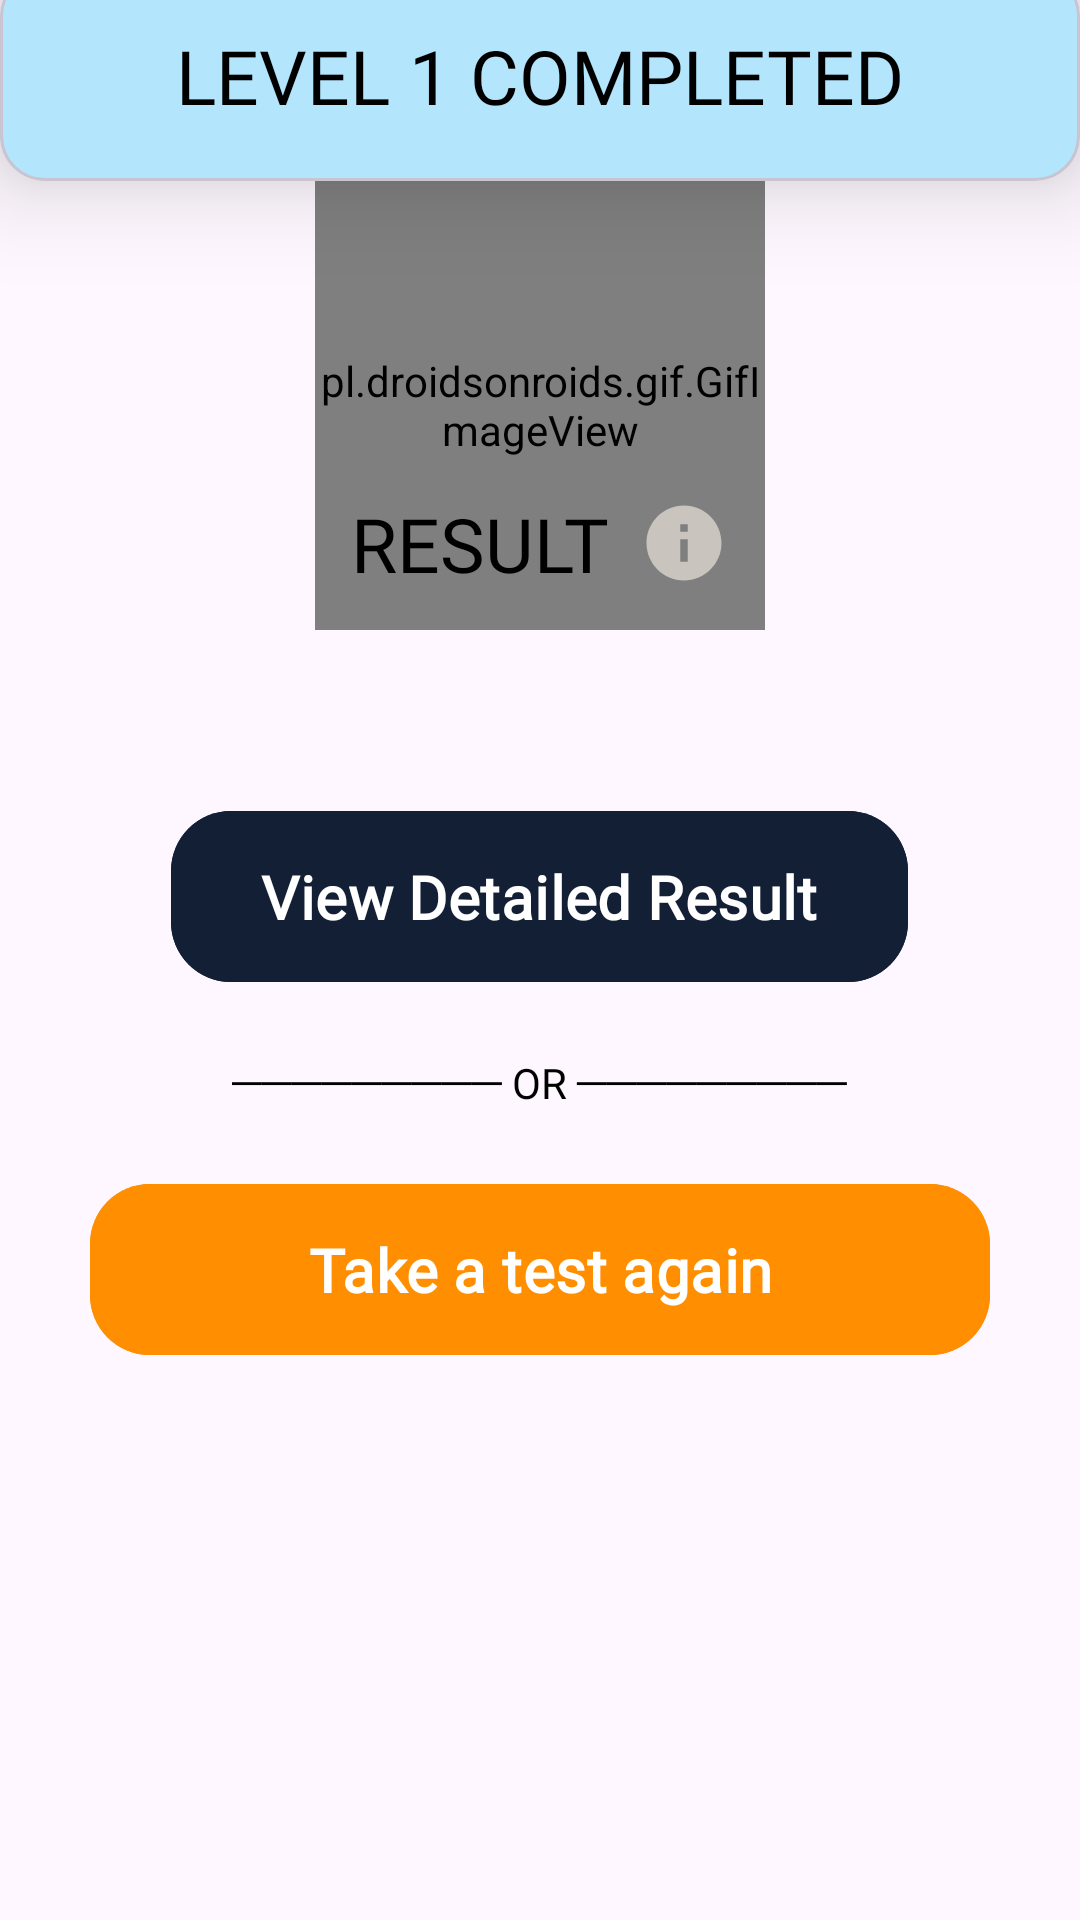

Here is an Android app screen rendered from its layout file. Give the layout XML and the strings, colors and styles it references.
<!-- AndroidManifest.xml: application theme Theme.TrackYourGyan -->
<!-- res/layout/activity_result.xml -->
<?xml version="1.0" encoding="utf-8"?>
<RelativeLayout xmlns:android="http://schemas.android.com/apk/res/android"
    xmlns:app="http://schemas.android.com/apk/res-auto"
    xmlns:tools="http://schemas.android.com/tools"
    android:layout_width="match_parent"
    android:layout_height="match_parent"
    tools:context=".progress.ResultActivity">
    <com.google.android.material.card.MaterialCardView
        android:layout_width="match_parent"
        android:layout_height="70dp"
        android:layout_alignParentTop="true"
        android:layout_marginVertical="-10dp"
        app:cardElevation="20dp"
        android:layout_marginTop="-10dp"
        app:cardCornerRadius="15dp"
        android:backgroundTint="#B3E5FC">

        <TextView
            android:layout_width="wrap_content"
            android:layout_height="wrap_content"
            android:layout_gravity="center_horizontal|center_vertical"
            android:id="@+id/level_status_text"
            android:text="LEVEL 1 COMPLETED"
            android:textColor="@color/black"
            android:fontFamily="@font/poppins_bold"
            android:textSize="25dp"/>

    </com.google.android.material.card.MaterialCardView>

    <pl.droidsonroids.gif.GifImageView
        android:layout_width="150dp"
        android:layout_height="150dp"
        android:id="@+id/completed_gif"
        android:layout_centerHorizontal="true"
        android:layout_marginTop="60dp"
        android:src="@drawable/completed"/>


    <LinearLayout
        android:layout_width="wrap_content"
        android:layout_height="wrap_content"
        android:layout_centerInParent="true"
        android:gravity="center"
        android:orientation="vertical">

        <LinearLayout
            android:layout_width="wrap_content"
            android:layout_height="wrap_content"
            android:gravity="center"
            android:orientation="horizontal">



        <TextView
            android:layout_width="wrap_content"
            android:layout_height="wrap_content"
            android:fontFamily="@font/poppins_bold"
            android:text="RESULT"
            android:textColor="@color/black"
            android:textSize="25dp" />

            <ImageView
                android:layout_marginLeft="10dp"
                android:layout_width="30dp"
                android:layout_height="30dp"
                android:src="@drawable/info_icon"
                android:onClick="showWeakChapters"/>

        </LinearLayout>
        <TextView
            android:id="@+id/score"
            android:layout_width="wrap_content"
            android:layout_height="wrap_content"
            android:fontFamily="@font/poppins_bold"
            android:text=""
            android:textColor="@color/black"
            android:textSize="36dp" />

        <com.google.android.material.button.MaterialButton
            android:id="@+id/detailed_result"
            android:layout_width="wrap_content"
            android:layout_height="wrap_content"
            android:layout_gravity="center"
            android:layout_marginVertical="20dp"
            android:backgroundTint="#131F34"
            android:drawableRight="@drawable/arrow_right"
            android:fontFamily="@font/poppins"
            android:paddingHorizontal="30dp"
            android:paddingVertical="15dp"
            android:text="View Detailed Result"
            android:textAllCaps="false"
            android:textSize="20sp"
            android:textStyle="bold"
            app:cornerRadius="20dp" />

        <TextView
            android:layout_width="wrap_content"
            android:layout_height="wrap_content"
            android:text="───────── OR ─────────"
            android:layout_gravity="center"
            android:textColor="@color/black"
            android:fontFamily="@font/poppins"/>

        <com.google.android.material.button.MaterialButton
            android:id="@+id/test_again_btn"
            android:layout_width="300dp"
            android:layout_height="wrap_content"
            android:layout_gravity="center"
            android:layout_marginVertical="20dp"
            android:backgroundTint="@color/orange"
            android:fontFamily="@font/poppins"
            android:paddingHorizontal="30dp"
            android:paddingVertical="15dp"
            android:text="Take a test again"
            android:textAllCaps="false"
            android:textSize="20sp"
            android:textStyle="bold"
            app:cornerRadius="20dp" />
    </LinearLayout>


</RelativeLayout>
<!-- resources referenced by this layout -->
<resources>
  <color name="black">#FF000000</color>
  <color name="orange">#FF8F00</color>
  <!-- drawable info_icon (drawable) -->
  <vector android:autoMirrored="true" android:height="24dp"
      android:tint="#C9C5BE" android:viewportHeight="24"
      android:viewportWidth="24" android:width="24dp" xmlns:android="http://schemas.android.com/apk/res/android">
      <path android:fillColor="@android:color/white" android:pathData="M12,2C6.48,2 2,6.48 2,12s4.48,10 10,10 10,-4.48 10,-10S17.52,2 12,2zM13,17h-2v-6h2v6zM13,9h-2L11,7h2v2z"/>
  </vector>
  <style name="Theme.TrackYourGyan" parent="Base.Theme.TrackYourGyan" />
  <style name="Base.Theme.TrackYourGyan" parent="Theme.Material3.DayNight.NoActionBar">
          
          <item name="android:statusBarColor">@color/primary_blue</item>
          
      </style>
  <color name="primary_blue">#FF004380</color>
</resources>
